Photos from the image-classification dataset "train_split" in the GitHub repository ratanjyoti/bharatanatyam-mudra. Its 50 classes are: Alapadmam, Anjali, Aralam, Ardhachandran, Ardhapathaka, Berunda, Bramaram, Chakra, Chandrakala, Chaturam, Garuda, Hamsapaksha, Hamsasyam, Kangulam, Kapith, Kapotham, Karkatta, Kartariswastika, Katakamukha 1, Katakamukha 2, Katakamukha 3, Katakavardhana, Katrimukha, Khatva, Kilaka, Kurma, Matsya, Mayura, Mrigasirsha, Mukulam, Mushti, Nagabandha, Padmakosha, Pasha, Pathaka, Pushpaputa, Sakata, Samputa, Sarpasirsha, Shanka, Shivalinga, Shukatundam, Sikharam, Simhamukham, Suchi, Swastikam, Tamarachudam, Tripathaka, Trishulam, Varaha.

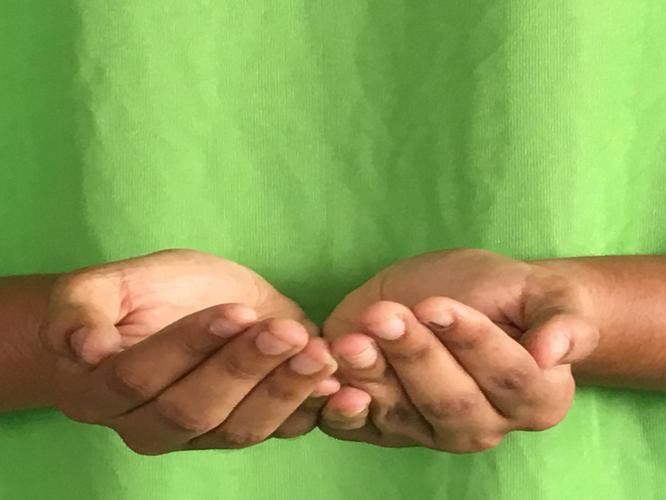
Label: Pushpaputa

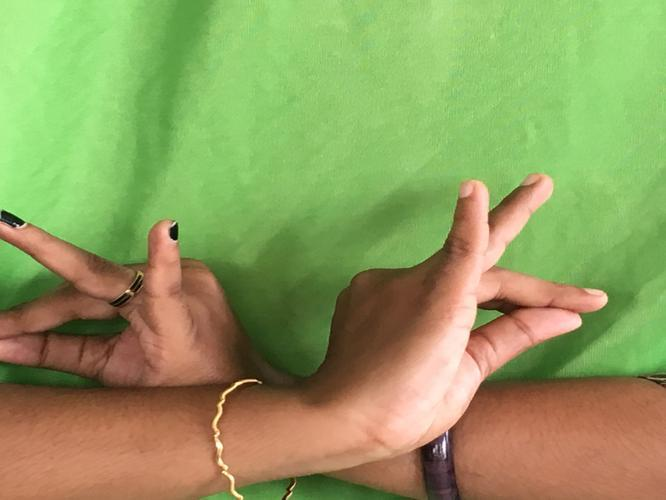
Label: Katakavardhana

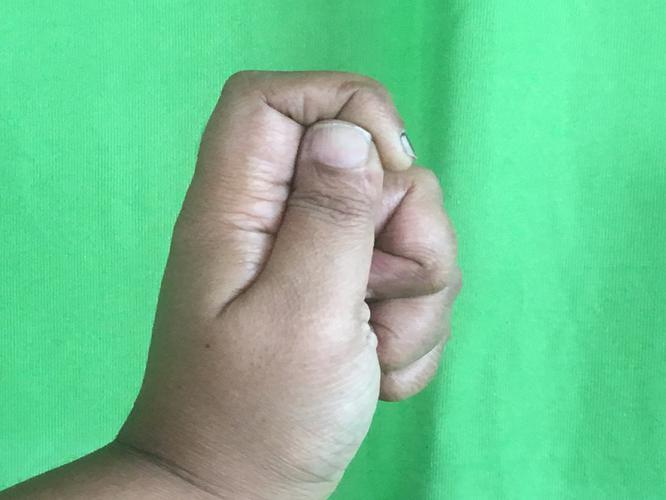
Label: Kapith

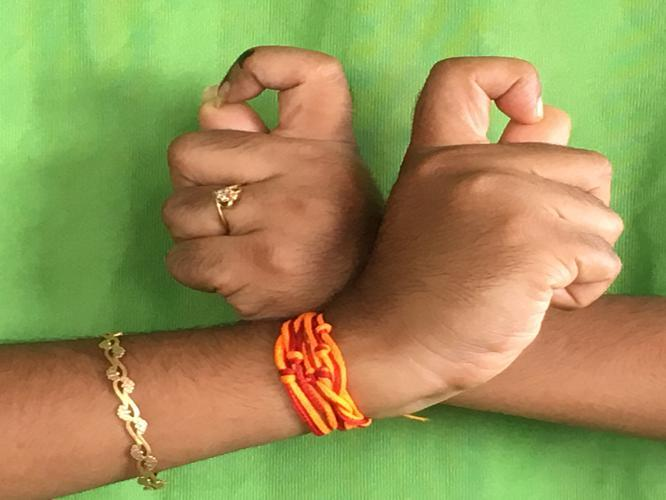
Label: Berunda

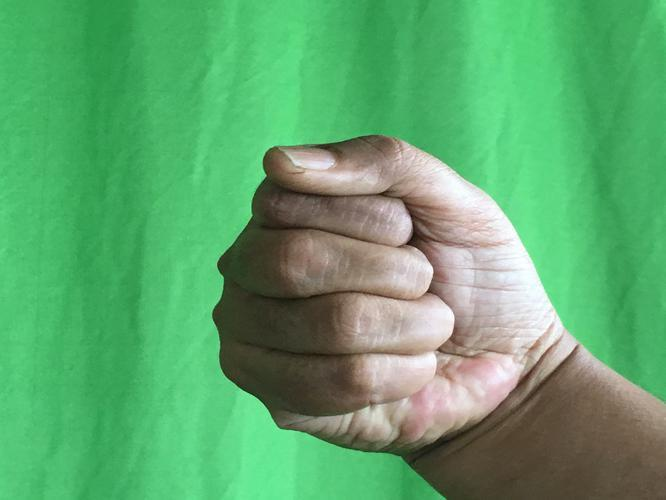
Label: Mushti

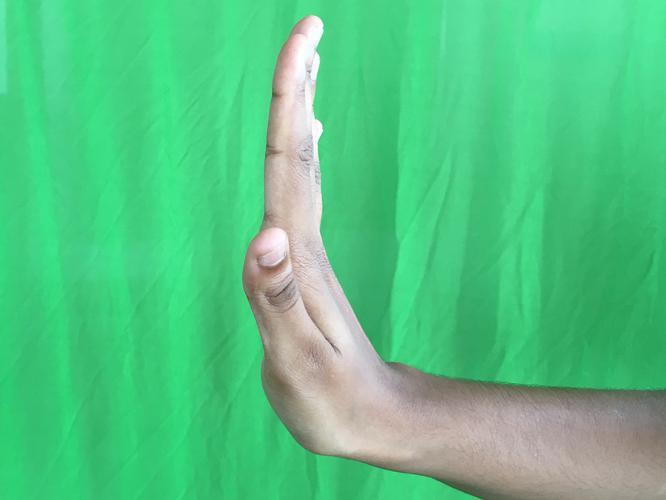
Label: Pathaka
